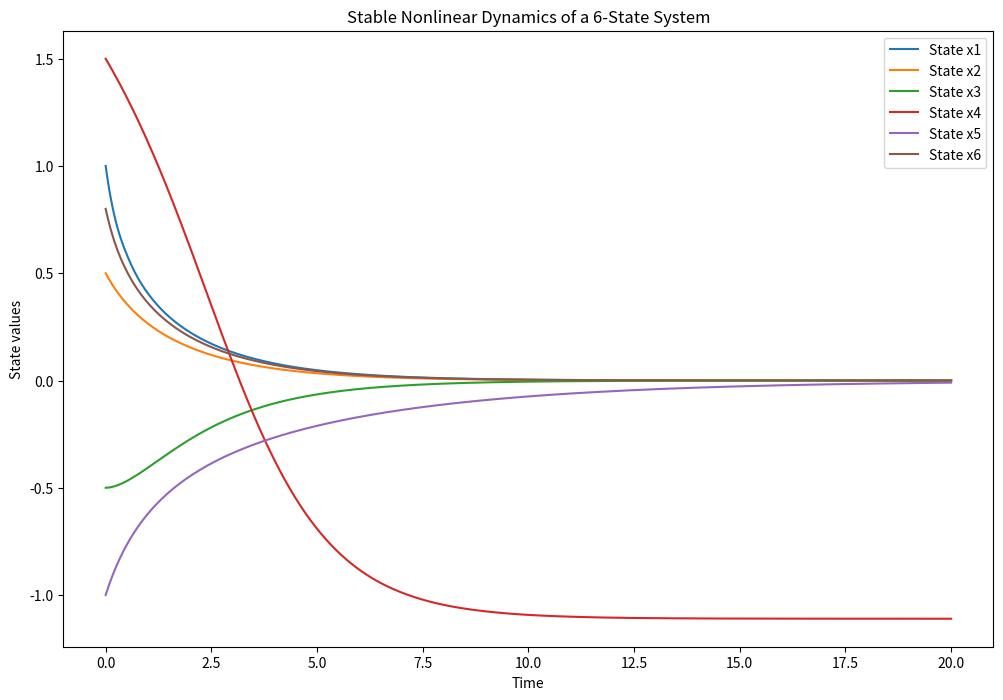

Source code (Python):
import numpy as np
from scipy.integrate import solve_ivp
import matplotlib.pyplot as plt

# Parameters for the nonlinear damping and restoring effects
alpha = np.array([1.0, 1.0, 1.0, 0.5, 0.5, 1.0])  # Nonlinear terms
beta = np.array([0.5, 0.5, 0.5, 0.2, 0.2, 0.5])   # Linear damping terms

# Define the nonlinear 6-state dynamics
def nonlinear_dynamics(t, x):
    dxdt = np.zeros_like(x)
    dxdt[0] = -alpha[0] * x[0]**3 - beta[0] * x[0]
    dxdt[1] = -alpha[1] * x[1]**2 * np.sin(x[1]) - beta[1] * x[1]
    dxdt[2] = -alpha[2] * x[2]**2 * x[0] - beta[2] * x[2]
    dxdt[3] = -alpha[3] * np.cos(x[3]) - beta[3] * x[3]
    dxdt[4] = -alpha[4] * x[4]**2 * np.sin(x[4]) - beta[4] * x[4]
    dxdt[5] = -alpha[5] * x[5]**3 - beta[5] * x[5]
    return dxdt

# Initial conditions for the system (arbitrarily chosen to observe the stability behavior)
x0 = np.array([1.0, 0.5, -0.5, 1.5, -1.0, 0.8])

# Time span for the simulation
t_span = (0, 20)  # From t=0 to t=20
t_eval = np.linspace(t_span[0], t_span[1], 500)  # Points at which to evaluate the solution

# Solve the ODE
solution = solve_ivp(nonlinear_dynamics, t_span, x0, t_eval=t_eval)

# Plot the solution
plt.figure(figsize=(12, 8))
for i in range(6):
    plt.plot(solution.t, solution.y[i], label=f'State x{i+1}')
plt.xlabel('Time')
plt.ylabel('State values')
plt.legend()
plt.title('Stable Nonlinear Dynamics of a 6-State System')
plt.show()
